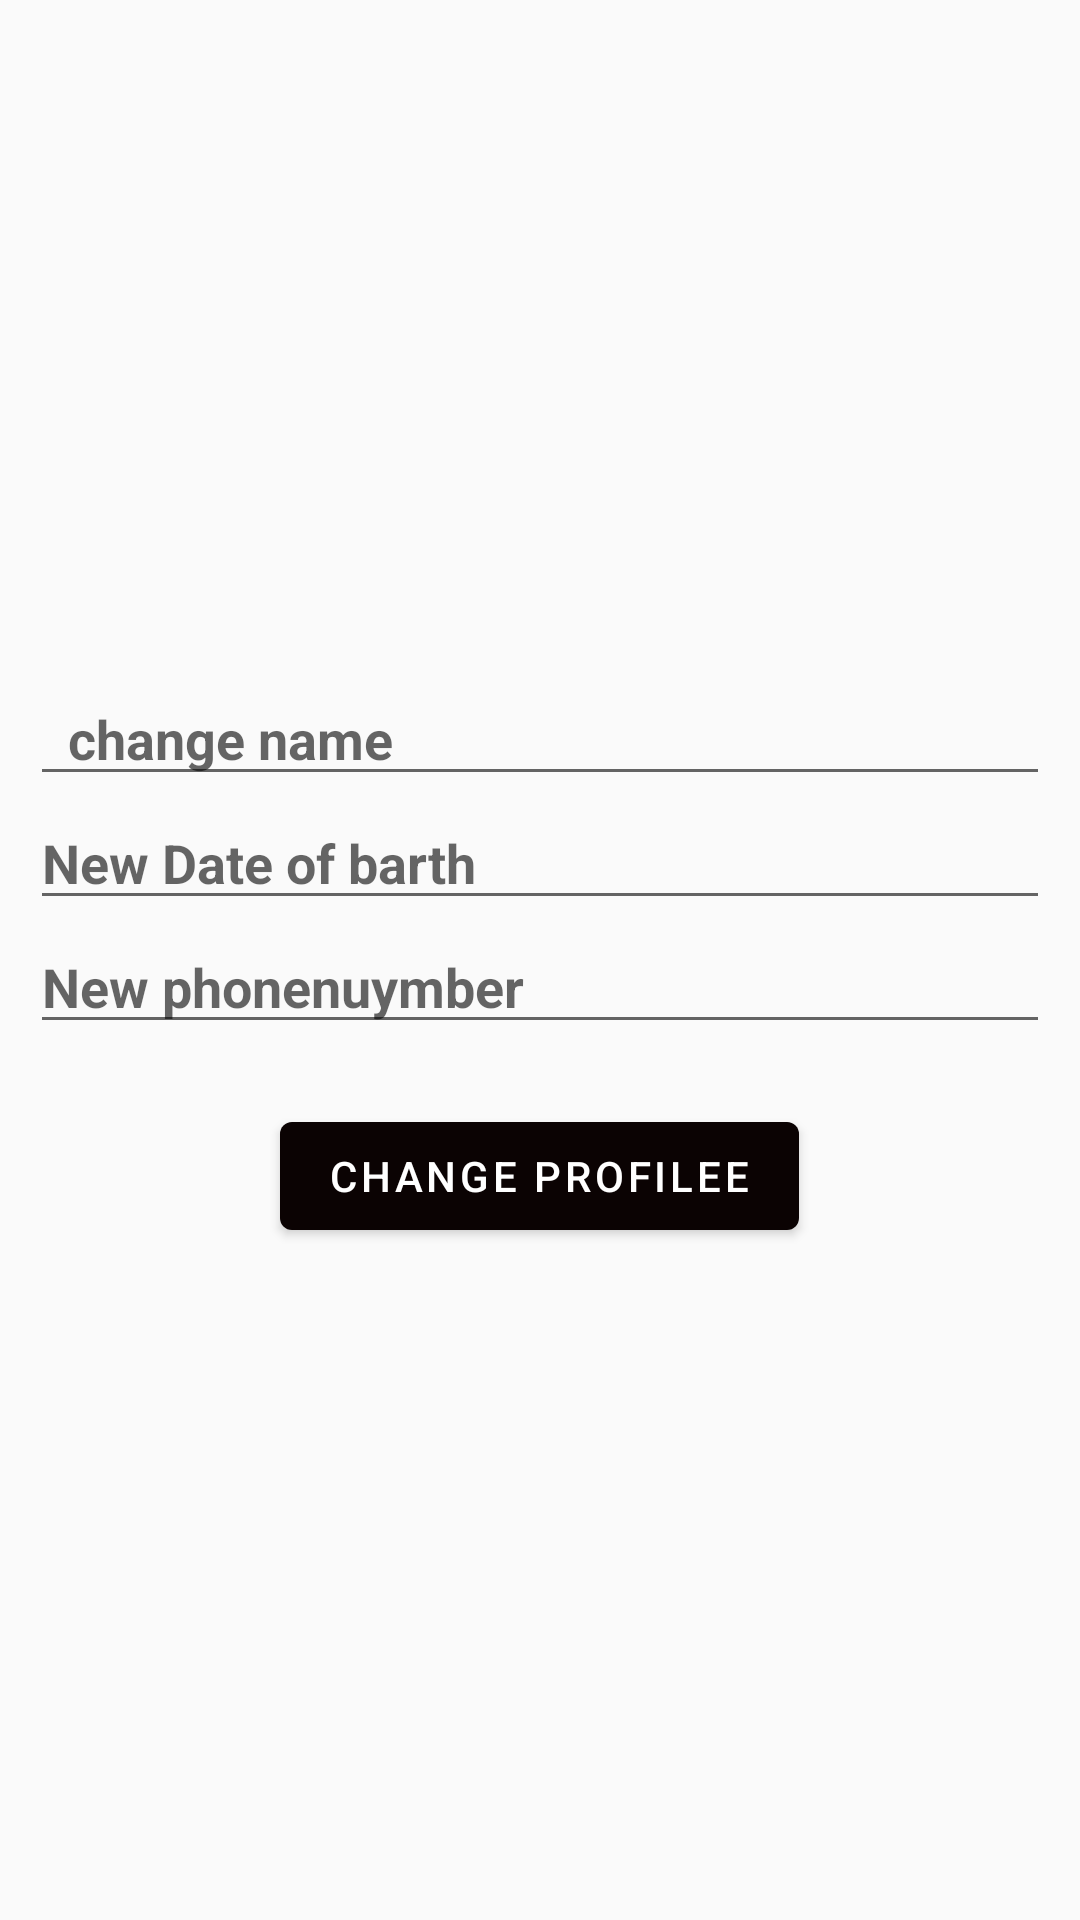

Layout XML and referenced resources for this Android screen:
<!-- AndroidManifest.xml: application theme Theme.ValidatonFormGrewon -->
<!-- res/layout/activity_change_profile.xml -->
<?xml version="1.0" encoding="utf-8"?>
<LinearLayout xmlns:android="http://schemas.android.com/apk/res/android"
    xmlns:tools="http://schemas.android.com/tools"
    android:layout_width="match_parent"
    android:layout_height="match_parent"
    android:gravity="center"
    android:orientation="vertical"
    tools:context=".ChangeProfile">


    <com.google.android.material.textfield.TextInputEditText
        android:id="@+id/et_changename"
        android:layout_width="match_parent"
        android:layout_height="wrap_content"
        android:layout_marginLeft="@dimen/_10dp"
        android:layout_marginRight="@dimen/_10dp"
        android:hint="  change name"
        android:textStyle="bold" />


    <com.google.android.material.textfield.TextInputEditText
        android:id="@+id/et_Bob"
        android:layout_width="match_parent"
        android:layout_height="wrap_content"
        android:layout_marginLeft="@dimen/_10dp"
        android:layout_marginRight="@dimen/_10dp"
        android:hint="New Date of barth"
        android:textStyle="bold" />


    <com.google.android.material.textfield.TextInputEditText
        android:id="@+id/et_mobilenumber"
        android:layout_width="match_parent"
        android:layout_height="wrap_content"
        android:layout_marginLeft="@dimen/_10dp"
        android:layout_marginRight="@dimen/_10dp"
        android:hint="New phonenuymber"
        android:textStyle="bold" />

    <com.google.android.material.button.MaterialButton
        android:id="@+id/bt_changepass"
        android:layout_width="wrap_content"
        android:layout_height="wrap_content"
        android:layout_gravity="center"
        android:layout_marginTop="@dimen/_20dp"
        android:text="change profilee" />


</LinearLayout>
<!-- resources referenced by this layout -->
<resources>
  <dimen name="_10dp">10dp</dimen>
  <dimen name="_20dp">20dp</dimen>
  <style name="Theme.ValidatonFormGrewon" parent="Theme.MaterialComponents.Light.NoActionBar.Bridge">
  
          
  
          <item name="colorPrimary">@color/primary</item>
          <item name="colorPrimaryDark">@color/primary_dark</item>
          <item name="colorAccent">@color/accent</item>
  
  
          <item name="colorPrimaryVariant">@color/purple_700</item>
          <item name="colorOnPrimary">@color/white</item>
          
          <item name="colorSecondary">@color/teal_200</item>
          <item name="colorSecondaryVariant">@color/teal_700</item>
          <item name="colorOnSecondary">@color/black</item>
          
          <item name="android:statusBarColor" tools:targetApi="l">?attr/colorPrimaryVariant</item>
          
          <item name="android:windowActivityTransitions">true</item>
          <item name="android:windowEnterTransition">@transition/trans_anim</item>
          <item name="android:windowExitTransition">@transition/trans_anim</item>
      </style>
  <color name="primary">#0B0303</color>
  <color name="primary_dark">#ff757575</color>
  <color name="accent">#ff009688</color>
  <color name="purple_700">#010002</color>
  <color name="white">#FFFFFFFF</color>
  <color name="teal_200">#C0EFE7</color>
  <color name="teal_700">#D4E1E3</color>
  <color name="black">#FF000000</color>
</resources>
